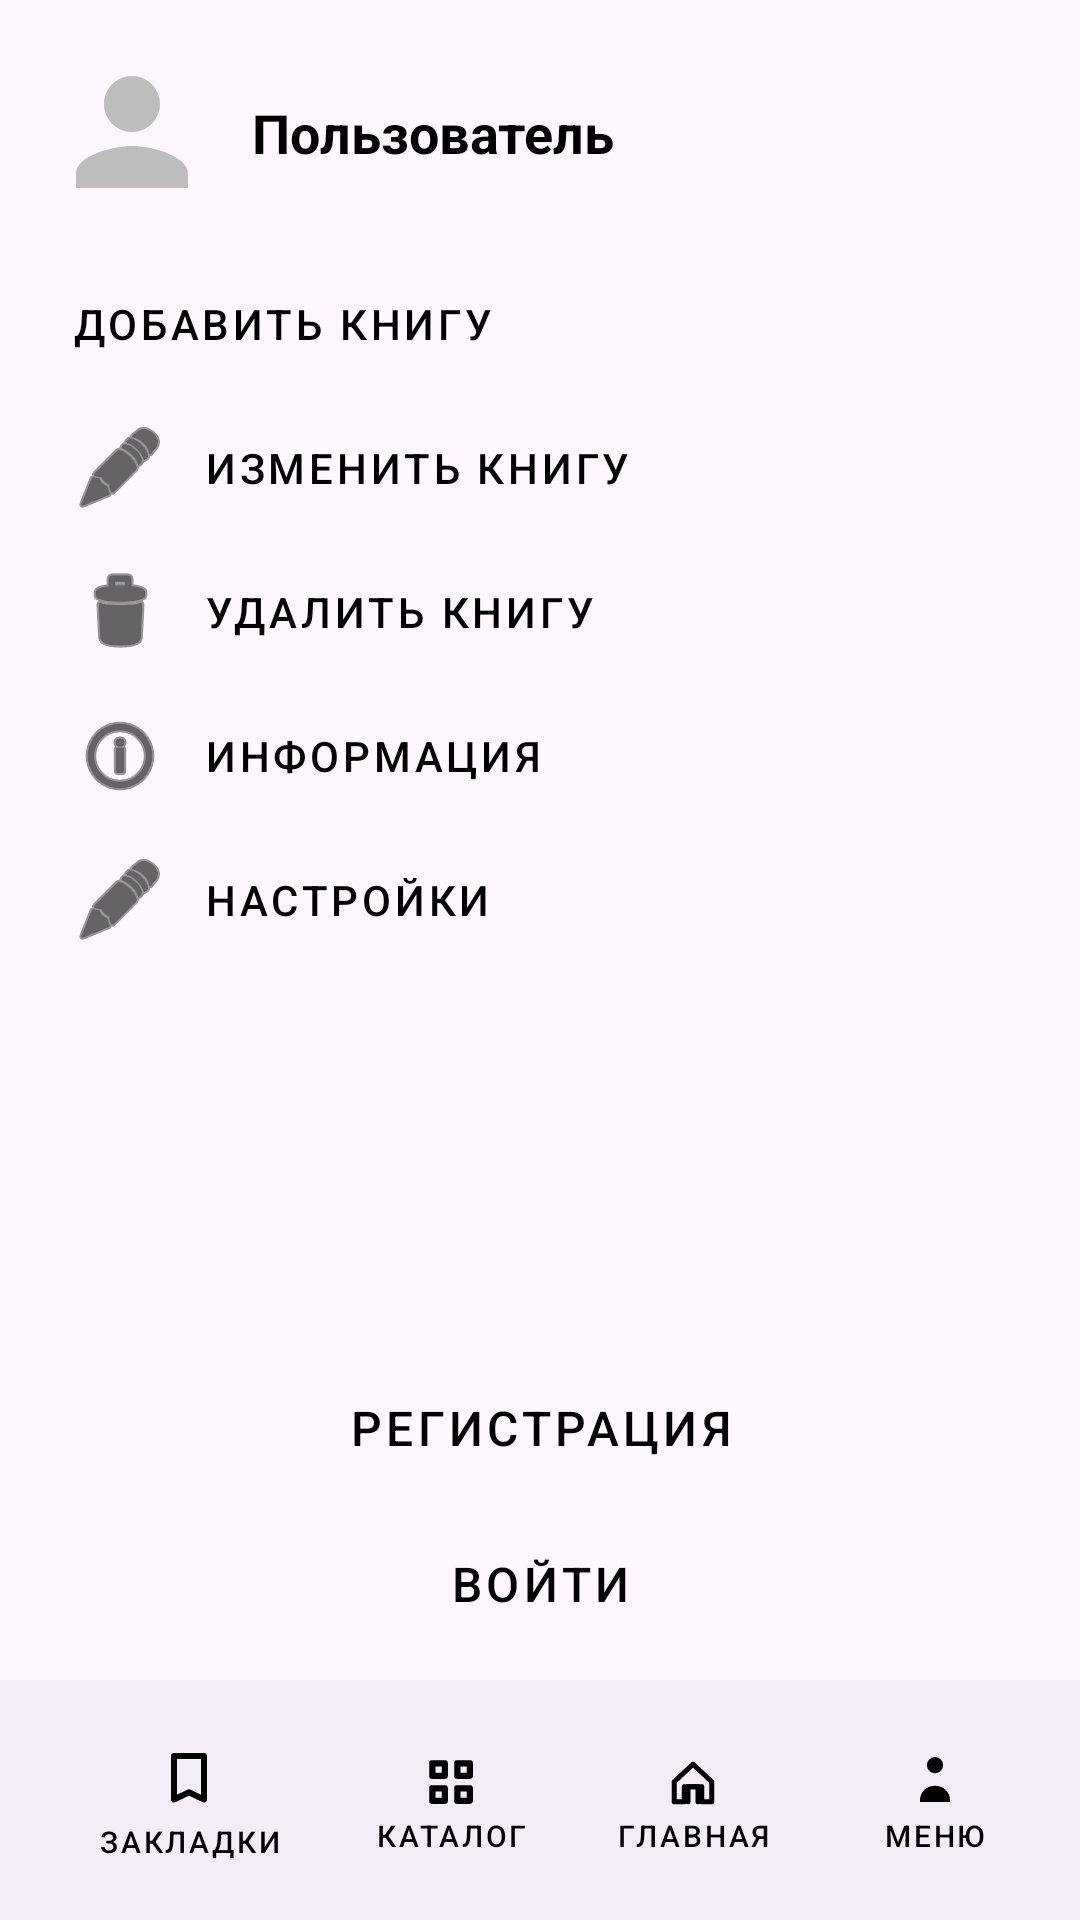

Produce the Android XML layout that renders to this screen, including the resource entries it uses.
<!-- AndroidManifest.xml: application theme Theme.LibBook -->
<!-- res/layout/activity_general.xml -->
<?xml version="1.0" encoding="utf-8"?>
<androidx.constraintlayout.widget.ConstraintLayout
    xmlns:android="http://schemas.android.com/apk/res/android"
    xmlns:app="http://schemas.android.com/apk/res-auto"
    xmlns:tools="http://schemas.android.com/tools"
    android:layout_width="match_parent"
    android:layout_height="match_parent">
    <com.google.android.material.imageview.ShapeableImageView
        android:id="@+id/imgUser"
        android:layout_width="56dp"
        android:layout_height="56dp"
        android:layout_marginStart="16dp"
        android:layout_marginTop="16dp"
        android:contentDescription="User avatar"
        android:scaleType="centerCrop"
        android:src="@drawable/icon_null"
        app:layout_constraintTop_toTopOf="parent"
        app:layout_constraintStart_toStartOf="parent"
        app:shapeAppearanceOverlay="@style/ShapeAppearanceOverlay.App.UserAvatar" />
    <TextView
        android:id="@+id/txtUserName"
        android:layout_width="0dp"
        android:layout_height="wrap_content"
        android:layout_marginStart="12dp"
        android:layout_marginEnd="16dp"
        android:textColor="@color/text_primary"
        android:textSize="18sp"
        android:textStyle="bold"
        app:layout_constraintStart_toEndOf="@id/imgUser"
        app:layout_constraintTop_toTopOf="@id/imgUser"
        app:layout_constraintBottom_toBottomOf="@id/imgUser"
        app:layout_constraintEnd_toEndOf="parent"
        android:text="@string/name_null"
        />
    <LinearLayout
        android:id="@+id/actionsColumn"
        android:layout_width="0dp"
        android:layout_height="0dp"
        android:orientation="vertical"
        android:gravity="top"
        android:layout_marginStart="16dp"
        android:layout_marginEnd="16dp"
        android:layout_marginTop="12dp"
        android:layout_marginBottom="12dp"
        app:layout_constraintTop_toBottomOf="@id/imgUser"
        app:layout_constraintBottom_toTopOf="@id/authButtonsContainer"
        app:layout_constraintStart_toStartOf="parent"
        app:layout_constraintEnd_toEndOf="parent">
        <com.google.android.material.button.MaterialButton
            android:id="@+id/btnAddBook"
            style="@style/Widget.App.MaterialButton"
            android:layout_width="match_parent"
            android:layout_height="wrap_content"
            android:text="Добавить книгу"
            android:textColor="@color/text_primary"
            android:gravity="start|center_vertical"
            android:insetTop="0dp"
            android:insetBottom="0dp"
            app:icon="@drawable/ic_plus"
            app:iconTint="@color/text_primary"
            app:iconGravity="textStart"
            app:iconPadding="12dp" />
        <com.google.android.material.button.MaterialButton
            android:id="@+id/btnEditBook"
            style="@style/Widget.App.MaterialButton"
            android:layout_width="match_parent"
            android:layout_height="wrap_content"
            android:text="@string/edit_book_button"
            android:textColor="@color/text_primary"
            android:gravity="start|center_vertical"
            android:insetTop="0dp"
            android:insetBottom="0dp"
            app:icon="@android:drawable/ic_menu_edit"
            app:iconTint="@color/text_primary"
            app:iconGravity="textStart"
            app:iconPadding="12dp" />
        <com.google.android.material.button.MaterialButton
            android:id="@+id/btnDeleteBook"
            style="@style/Widget.App.MaterialButton"
            android:layout_width="match_parent"
            android:layout_height="wrap_content"
            android:text="@string/delete_book_button"
            android:textColor="@color/text_primary"
            android:gravity="start|center_vertical"
            android:insetTop="0dp"
            android:insetBottom="0dp"
            app:icon="@android:drawable/ic_menu_delete"
            app:iconTint="@color/text_primary"
            app:iconGravity="textStart"
            app:iconPadding="12dp" />
        <com.google.android.material.button.MaterialButton
            android:id="@+id/btn_Info"
            style="@style/Widget.App.MaterialButton"
            android:layout_width="match_parent"
            android:layout_height="wrap_content"
            android:text="Информация"
            android:textColor="@color/text_primary"
            android:gravity="start|center_vertical"
            android:insetTop="0dp"
            android:insetBottom="0dp"
            app:icon="@android:drawable/ic_menu_info_details"
            app:iconTint="@color/text_primary"
            app:iconGravity="textStart"
            app:iconPadding="12dp" />
        <com.google.android.material.button.MaterialButton
            android:id="@+id/btn_Settings"
            style="@style/Widget.App.MaterialButton"
            android:layout_width="match_parent"
            android:layout_height="wrap_content"
            android:text="Настройки"
            android:textColor="@color/text_primary"
            android:gravity="start|center_vertical"
            android:insetTop="0dp"
            android:insetBottom="0dp"
            app:icon="@android:drawable/ic_menu_edit"
            app:iconTint="@color/text_primary"
            app:iconGravity="textStart"
            app:iconPadding="12dp" />
    </LinearLayout>

    <LinearLayout
        android:id="@+id/authButtonsContainer"
        android:layout_width="0dp"
        android:layout_height="wrap_content"
        android:orientation="vertical"
        android:layout_marginStart="16dp"
        android:layout_marginEnd="16dp"
        android:layout_marginBottom="8dp"
        app:layout_constraintBottom_toTopOf="@id/bottomAppBar"
        app:layout_constraintEnd_toEndOf="parent"
        app:layout_constraintStart_toStartOf="parent">

        <LinearLayout
            android:id="@+id/guestAuthRow"
            android:layout_width="match_parent"
            android:layout_height="wrap_content"
            android:orientation="vertical">

            <com.google.android.material.button.MaterialButton
                android:id="@+id/btnRegistration"
                style="@style/Widget.App.MaterialButton"
                android:layout_width="match_parent"
                android:layout_height="wrap_content"
                android:layout_marginBottom="4dp"
                android:insetTop="0dp"
                android:insetBottom="0dp"
                android:text="Регистрация"
                android:textSize="16sp" />

            <com.google.android.material.button.MaterialButton
                android:id="@+id/btnSignIn"
                style="@style/Widget.App.MaterialButton"
                android:layout_width="match_parent"
                android:layout_height="wrap_content"
                android:insetTop="0dp"
                android:insetBottom="0dp"
                android:text="Войти"
                android:textSize="16sp" />
        </LinearLayout>
    </LinearLayout>

    <com.google.android.material.bottomappbar.BottomAppBar
        android:id="@+id/bottomAppBar"
        android:layout_width="0dp"
        android:layout_height="wrap_content"
        app:fabCradleMargin="0dp"
        app:fabCradleRoundedCornerRadius="0dp"
        app:fabCradleVerticalOffset="0dp"
        app:layout_constraintBottom_toBottomOf="parent"
        app:layout_constraintStart_toStartOf="parent"
        app:layout_constraintEnd_toEndOf="parent"
        tools:ignore="BottomAppBar">
        <LinearLayout
            android:layout_width="match_parent"
            android:layout_height="@dimen/bottom_app_bar_height"
            android:orientation="horizontal"
            android:gravity="center"
            android:paddingStart="0dp"
            android:paddingEnd="0dp">
            <com.google.android.material.button.MaterialButton
                android:id="@+id/btn_glMarkbooks"
                style="@style/Widget.App.MaterialButton"
                android:layout_width="0dp"
                android:layout_height="match_parent"
                android:layout_weight="1.4"
                android:text="Закладки"
                android:textSize="10sp"
                android:insetTop="0dp"
                android:insetBottom="0dp"
                android:paddingTop="2dp"
                android:paddingBottom="2dp"
                android:textColor="@color/text_primary"
                app:icon="@drawable/ic_bookmark"
                app:iconTint="@color/text_primary"
                app:iconSize="24dp"
                app:iconGravity="textTop"
                app:iconPadding="4dp"
                tools:ignore="TouchTargetSizeCheck" />
            <com.google.android.material.button.MaterialButton
                android:id="@+id/btn_glCatalog"
                style="@style/Widget.App.MaterialButton"
                android:layout_width="0dp"
                android:layout_height="match_parent"
                android:layout_weight="1.2"
                android:text="Каталог"
                android:textSize="10sp"
                android:insetTop="0dp"
                android:insetBottom="0dp"
                android:paddingTop="2dp"
                android:paddingBottom="2dp"
                android:textColor="@color/text_primary"
                app:icon="@drawable/ic_catalog"
                app:iconTint="@color/text_primary"
                app:iconSize="20dp"
                app:iconGravity="textTop"
                app:iconPadding="4dp"
                tools:ignore="TouchTargetSizeCheck" />
            <com.google.android.material.button.MaterialButton
                android:id="@+id/btn_glMainMenu"
                style="@style/Widget.App.MaterialButton"
                android:layout_width="0dp"
                android:layout_height="match_parent"
                android:layout_weight="1.2"
                android:text="Главная"
                android:textSize="10sp"
                android:insetTop="0dp"
                android:insetBottom="0dp"
                android:paddingTop="2dp"
                android:paddingBottom="2dp"
                android:textColor="@color/text_primary"
                app:icon="@drawable/ic_home"
                app:iconTint="@color/text_primary"
                app:iconSize="20dp"
                app:iconGravity="textTop"
                app:iconPadding="4dp"
                tools:ignore="TouchTargetSizeCheck" />
            <com.google.android.material.button.MaterialButton
                android:id="@+id/btn_glGeneral"
                style="@style/Widget.App.MaterialButton"
                android:layout_width="0dp"
                android:layout_height="match_parent"
                android:layout_weight="1.2"
                android:text="@string/nav_bottom_menu"
                android:insetTop="0dp"
                android:insetBottom="0dp"
                android:textSize="10sp"
                android:paddingTop="2dp"
                android:paddingBottom="2dp"
                android:textColor="@color/text_primary"
                app:icon="@drawable/ic_general"
                app:iconTint="@color/text_primary"
                app:iconSize="20dp"
                app:iconGravity="textTop"
                app:iconPadding="4dp"
                tools:ignore="TouchTargetSizeCheck" />
        </LinearLayout>
    </com.google.android.material.bottomappbar.BottomAppBar>
</androidx.constraintlayout.widget.ConstraintLayout>
<!-- resources referenced by this layout -->
<resources>
  <color name="text_primary">@color/black</color>
  <dimen name="bottom_app_bar_height">70dp</dimen>
  <!-- drawable ic_bookmark (drawable) -->
  <?xml version="1.0" encoding="utf-8"?>
  <vector xmlns:android="http://schemas.android.com/apk/res/android"
      android:width="24dp"
      android:height="24dp"
      android:viewportWidth="24"
      android:viewportHeight="24">
      <path
          android:fillColor="@android:color/transparent"
          android:pathData="M7,4h10v14.5l-5,-2.4 -5,2.4V4z"
          android:strokeWidth="2"
          android:strokeColor="@android:color/black"
          android:strokeLineCap="round"
          android:strokeLineJoin="round" />
  </vector>
  <!-- drawable ic_general (drawable) -->
  <?xml version="1.0" encoding="utf-8"?>
  <vector xmlns:android="http://schemas.android.com/apk/res/android"
      android:width="24dp"
      android:height="24dp"
      android:viewportWidth="24"
      android:viewportHeight="24">
      <path
          android:fillColor="@android:color/black"
          android:pathData="M12,5.25 m-3.25,0 a3.25,3.25 0 1,0 6.5,0 a3.25,3.25 0 1,0 -6.5,0" />
      <path
          android:fillColor="@android:color/black"
          android:pathData="M6,19.25c0,-3.3 2.69,-5.75 6,-5.75s6,2.45 6,5.75v0.75H6Z" />
  </vector>
  <!-- drawable icon_null (drawable) -->
  <?xml version="1.0" encoding="utf-8"?>
  <vector xmlns:android="http://schemas.android.com/apk/res/android"
      android:width="24dp"
      android:height="24dp"
      android:viewportWidth="24"
      android:viewportHeight="24">
      <path
          android:fillColor="#FFBDBDBD"
          android:pathData="M12,12c2.21,0 4,-1.79 4,-4s-1.79,-4 -4,-4 -4,1.79 -4,4 1.79,4 4,4zM12,14c-2.67,0 -8,1.34 -8,4v2h16v-2c0,-2.66 -5.33,-4 -8,-4z" />
  </vector>
  <string name="delete_book_button">Удалить книгу</string>
  <string name="edit_book_button">Изменить книгу</string>
  <string name="name_null">Пользователь</string>
  <string name="nav_bottom_menu">Меню</string>
  <style name="ShapeAppearanceOverlay.App.UserAvatar" parent="">
          <item name="cornerFamily">rounded</item>
          <item name="cornerSize">12dp</item>
      </style>
  <style name="Widget.App.MaterialButton" parent="Widget.MaterialComponents.Button.TextButton">
          <item name="android:textColor">@color/button_text_black</item>
          <item name="iconTint">@color/icon_primary</item>
          <item name="rippleColor">@color/icon_primary</item>
      </style>
  <style name="Theme.LibBook" parent="Base.Theme.LibBook" />
  <color name="black">#FF000000</color>
  <color name="icon_primary">@color/black</color>
  <style name="Widget.App.MaterialButton.Outlined" parent="Widget.MaterialComponents.Button.OutlinedButton">
          <item name="android:textColor">@color/button_text_black</item>
          <item name="iconTint">@color/black</item>
          <item name="strokeColor">@color/stroke_primary</item>
          <item name="rippleColor">@color/black</item>
      </style>
  <style name="Widget.App.MaterialButton.Filled" parent="Widget.MaterialComponents.Button">
          <item name="android:textColor">@color/button_text_black</item>
          <item name="iconTint">@color/black</item>
          <item name="backgroundTint">@color/surface_elevated</item>
          <item name="rippleColor">@color/black</item>
      </style>
  <style name="ThemeOverlay.App.MaterialAlertDialog" parent="ThemeOverlay.Material3.MaterialAlertDialog">
          <item name="colorOnSurface">@color/text_primary</item>
          <item name="android:textColorPrimary">@color/text_primary</item>
          <item name="android:textColorSecondary">@color/text_primary</item>
          <item name="buttonBarButtonStyle">@style/Widget.App.MaterialButton</item>
          <item name="buttonBarPositiveButtonStyle">@style/Widget.App.MaterialButton</item>
          <item name="buttonBarNegativeButtonStyle">@style/Widget.App.MaterialButton</item>
      </style>
  <color name="stroke_primary">@color/black</color>
  <color name="surface_elevated">@color/white</color>
  <color name="white">#FFFFFFFF</color>
</resources>
